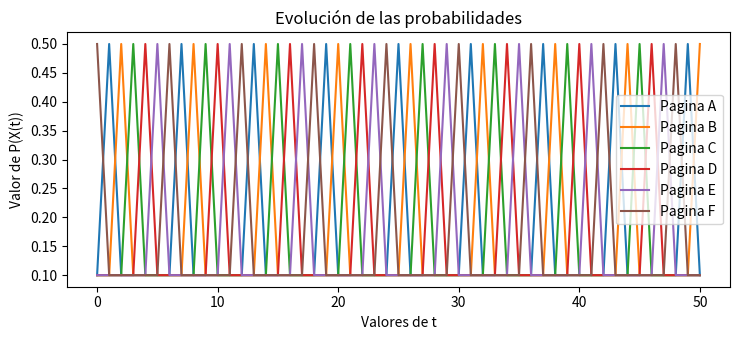

The script that saved this image:
import numpy as np
import matplotlib.pyplot as plt

plt.rcParams["figure.figsize"] = [7.50, 3.50]
plt.rcParams["figure.autolayout"] = True

MAX_ITERS = 50

# Matriz de adyacencia con pesos entre las distintas páginas web
M = np.array([[0, 1, 0, 0, 0, 0],
              [0, 0, 1, 0, 0, 0],
              [0, 0, 0, 1, 0, 0],
              [0, 0, 0, 0, 1, 0],
              [0, 0, 0, 0, 0, 1],
              [1, 0, 0, 0, 0, 0],
])

# Distribucion de probabilidad segun enlaces por pagina
v = np.array([0.1, 0.1, 0.1, 0.1, 0.1, 0.5])

def nextIter(v, M):
    return v @ M

# Array con la evolución de los valores de las probabilidades
probs = v.copy().T

# Cálculo de la evolucion de las probabilidades
for i in range(MAX_ITERS):
    v = nextIter(v, M)
    probs = np.vstack((probs, v.T))

# Ploteo de la evolución de las probabilidades
plt.title("Evolución de las probabilidades")

for i in range(probs.shape[1]):
    print(probs[:,i])
    plt.plot(probs[:,i], label="Pagina " + chr(i + 65))

plt.xlabel('Valores de t')
plt.ylabel('Valor de P(X(t))')
plt.legend()
plt.savefig("out.png")
plt.show()
